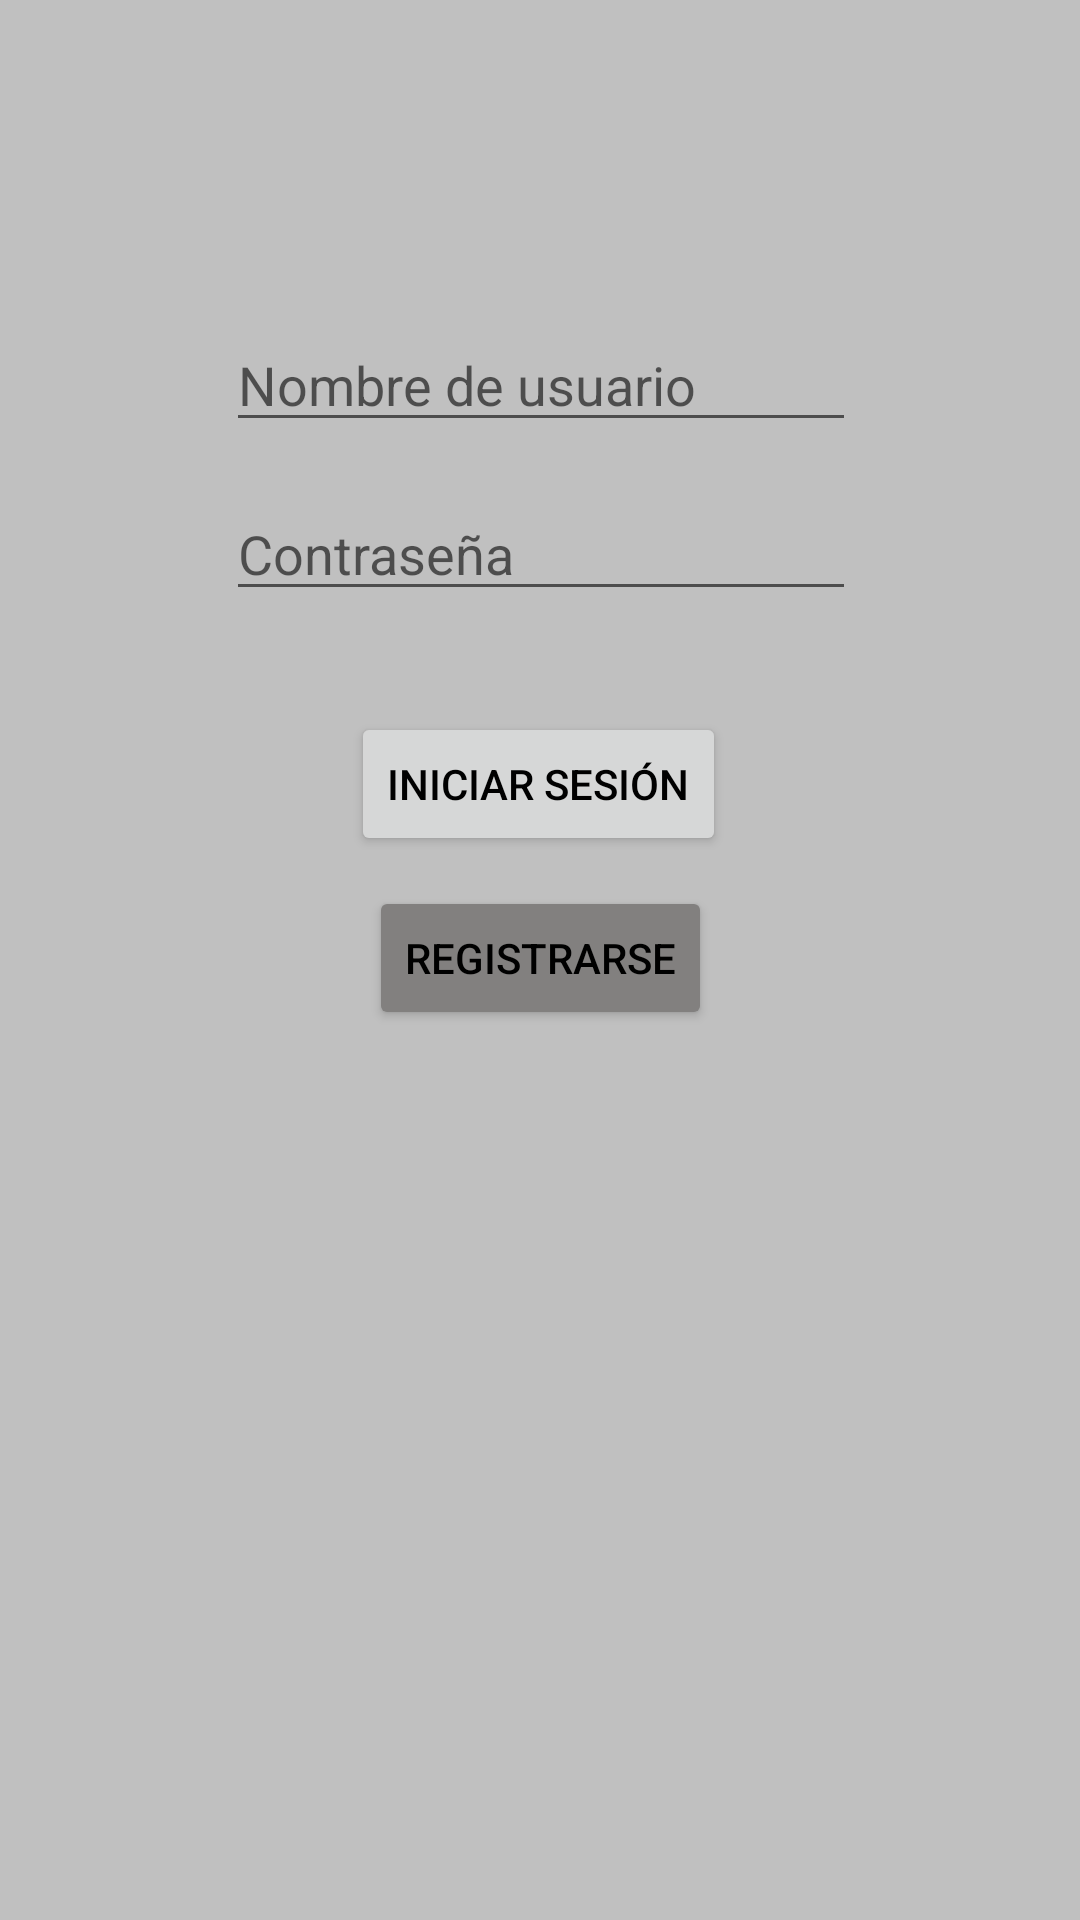

Android layout source for this screen:
<!-- AndroidManifest.xml: application theme Theme.ParsiApp -->
<!-- res/layout/activity_login.xml -->
<?xml version="1.0" encoding="utf-8"?>
<androidx.constraintlayout.widget.ConstraintLayout xmlns:android="http://schemas.android.com/apk/res/android"
    xmlns:app="http://schemas.android.com/apk/res-auto"
    xmlns:tools="http://schemas.android.com/tools"
    android:layout_width="match_parent"
    android:layout_height="match_parent"
    tools:context=".ui.LoginActivity">

    <EditText
        android:id="@+id/username_login"
        android:layout_width="wrap_content"
        android:layout_height="wrap_content"
        android:ems="10"
        android:inputType="textPersonName"
        android:text=""
        android:hint="Nombre de usuario"
        app:layout_constraintBottom_toBottomOf="parent"
        app:layout_constraintEnd_toEndOf="parent"
        app:layout_constraintHorizontal_bias="0.502"
        app:layout_constraintStart_toStartOf="parent"
        app:layout_constraintTop_toTopOf="parent"
        app:layout_constraintVertical_bias="0.177" />

    <EditText
        android:id="@+id/password_login"
        android:layout_width="wrap_content"
        android:layout_height="wrap_content"
        android:ems="10"
        android:inputType="textPassword"
        android:hint="Contraseña"
        app:layout_constraintBottom_toBottomOf="parent"
        app:layout_constraintEnd_toEndOf="parent"
        app:layout_constraintHorizontal_bias="0.502"
        app:layout_constraintStart_toStartOf="parent"
        app:layout_constraintTop_toTopOf="parent"
        app:layout_constraintVertical_bias="0.271" />

    <Button
        android:id="@+id/login_confirm_button"
        android:layout_width="wrap_content"
        android:layout_height="wrap_content"
        android:onClick="onConfirmCreateFolderButton"
        android:text="Iniciar Sesión"
        app:layout_constraintBottom_toBottomOf="parent"
        app:layout_constraintEnd_toEndOf="parent"
        app:layout_constraintHorizontal_bias="0.498"
        app:layout_constraintStart_toStartOf="parent"
        app:layout_constraintTop_toTopOf="parent"
        app:layout_constraintVertical_bias="0.401" />

    <Button
        android:id="@+id/register_button"
        android:layout_width="wrap_content"
        android:layout_height="wrap_content"
        android:backgroundTint="@color/grey"
        android:onClick="onConfirmCreateFolderButton"
        android:text="Registrarse"
        app:layout_constraintBottom_toBottomOf="parent"
        app:layout_constraintEnd_toEndOf="parent"
        app:layout_constraintStart_toStartOf="parent"
        app:layout_constraintTop_toTopOf="parent"
        app:layout_constraintVertical_bias="0.499" />
</androidx.constraintlayout.widget.ConstraintLayout>
<!-- resources referenced by this layout -->
<resources>
  <color name="grey">#82807f</color>
  <style name="Theme.ParsiApp" parent="Theme.AppCompat.DayNight.DarkActionBar">
          
          <item name="colorPrimary">@color/blueParsi</item>
          <item name="colorPrimaryVariant">@color/darkBlue</item>
          <item name="colorOnPrimary">@color/white</item>
          
          <item name="colorSecondary">@color/blueParsi</item>
          <item name="colorSecondaryVariant">@color/blueParsi</item>
          <item name="colorOnSecondary">@color/black</item>
          
          <item name="android:statusBarColor">?attr/colorPrimaryVariant</item>
          <item name="android:actionBarTheme">@color/black</item>
          <item name="android:textColor">@color/black</item>
          <item name="android:windowBackground">#c0c0c0</item>
  
      </style>
  <color name="blueParsi">#368FCF</color>
  <color name="darkBlue">#162B4E</color>
  <color name="white">#FFFFFFFF</color>
  <color name="black">#FF000000</color>
</resources>
